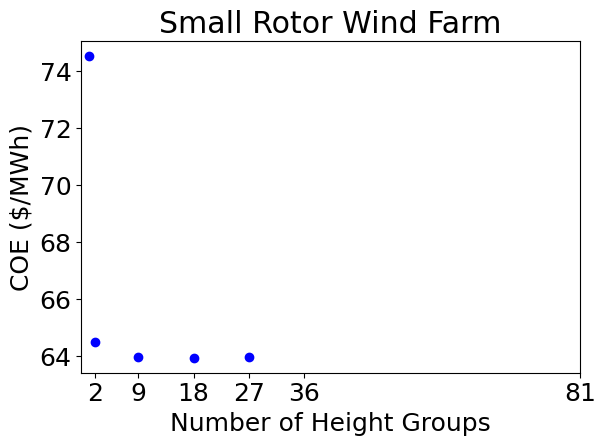

Write the Python code that produced this figure.
import numpy as np
import matplotlib.pyplot as plt
import matplotlib


COE = np.array([7.451685624567737420e+01,
6.447784251391024668e+01,
6.397843563068124695e+01,
6.394431116868332055e+01,
6.395581617244454264e+01,])
# ,
# ])







font = {'family' : 'normal',
    'weight' : 'normal',
    'size'   : 18}

matplotlib.rc('font', **font)




# nGroups = np.arange(25)+1
nGroups = np.array([1,2,9,18,27])#,36,81])

fig = plt.figure(1)
ax = fig.add_subplot(111)
ax.plot(nGroups, COE,'ob')
ax.set_xticks([2,9,18,27,36,81])
# ax.set_ylim([66,83])
# ax.set_xlim([-5,85])
# ax.text(2,80,'1 height group')
plt.xlabel('Number of Height Groups')
plt.ylabel('COE ($/MWh)')
plt.title('Small Rotor Wind Farm')
plt.tight_layout()
plt.show()
